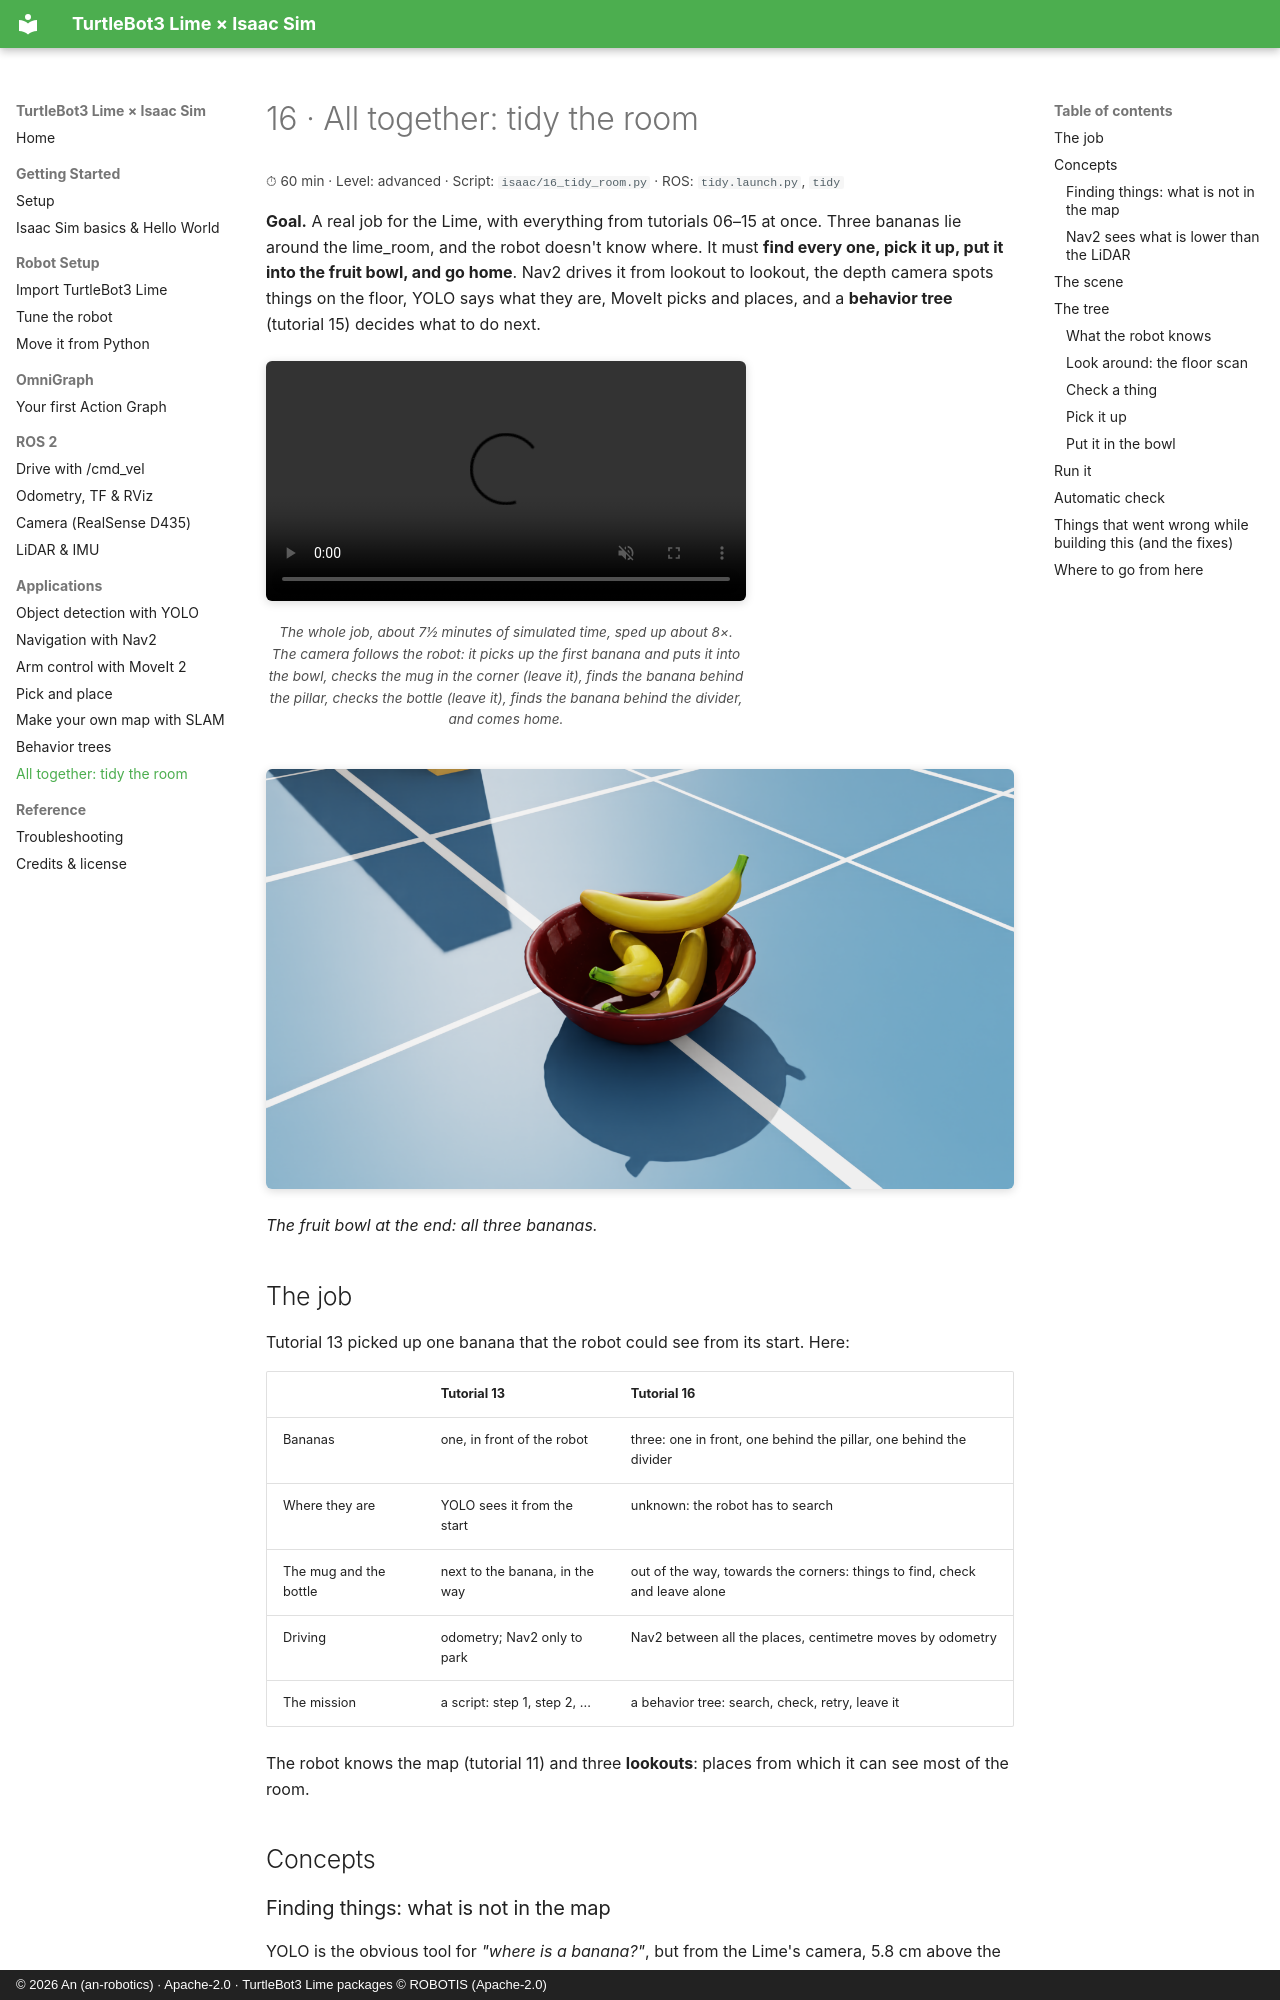

repository: an-robotics/turtlebot3-lime-isaac-sim · page: tutorials/16-tidy-room/index.html · generator: mkdocs · copyright: © 2026 An (an-robotics) · Apache-2.0 · TurtleBot3 Lime packages © ROBOTIS (Apache-2.0)

# 16 · All together: tidy the room

<p class="tutorial-meta">⏱ 60 min · Level: advanced · Script: <code>isaac/16_tidy_room.py</code> · ROS: <code>tidy.launch.py</code>, <code>tidy</code></p>

**Goal.** A real job for the Lime, with everything from tutorials 06–15 at once. Three bananas lie around the
lime_room, and the robot doesn't know where. It must **find every one, pick it up, put it into the fruit bowl,
and go home**. Nav2 drives it from lookout to lookout, the depth camera spots things on the floor, YOLO says what
they are, MoveIt picks and places, and a **behavior tree** (tutorial 15) decides what to do next.

<figure class="result" markdown>
<video controls autoplay loop muted playsinline>
  <source src="../../assets/video/tutorial16_tidy.mp4" type="video/mp4">
</video>
<figcaption>The whole job, about 7½ minutes of simulated time, sped up about 8×. The camera follows the robot: it picks up the first banana and puts it into the bowl, checks the mug in the corner (leave it), finds the banana behind the pillar, checks the bottle (leave it), finds the banana behind the divider, and comes home.</figcaption>
</figure>

![The three bananas in the bowl](../assets/img/tutorial16_tidy.png){ .full }

*The fruit bowl at the end: all three bananas.*

## The job

Tutorial 13 picked up one banana that the robot could see from its start. Here:

| | Tutorial 13 | Tutorial 16 |
|---|---|---|
| Bananas | one, in front of the robot | three: one in front, one behind the pillar, one behind the divider |
| Where they are | YOLO sees it from the start | unknown: the robot has to search |
| The mug and the bottle | next to the banana, in the way | out of the way, towards the corners: things to find, check and leave alone |
| Driving | odometry; Nav2 only to park | Nav2 between all the places, centimetre moves by odometry |
| The mission | a script: step 1, step 2, ... | a behavior tree: search, check, retry, leave it |

The robot knows the map (tutorial 11) and three **lookouts**: places from which it can see most of the room.

## Concepts

### Finding things: what is not in the map

YOLO is the obvious tool for *"where is a banana?"*, but from the Lime's camera, 5.8 cm above the floor, a lying
banana is a thin yellow line. This is what YOLO (`yolo11m.pt`) says about one banana, seen from different
distances and angles:

| Distance | end-on | 30° | 60° | side-on |
|---|---|---|---|---|
| 0.5 m | banana 0.89 | banana 0.93 | banana 0.92 | banana 0.90 |
| 0.75 m | sports ball 0.68 | banana 0.85 | frisbee 0.48 | frisbee 0.83 |
| 1.0 m | sports ball 0.75 | tennis racket 0.47 | tennis racket 0.26 | frisbee 0.36 |
| 1.5 m | sports ball 0.69 | sports ball 0.25 | frisbee 0.27 | frisbee 0.33 |
| 2.0 m | sports ball 0.62 | — | frisbee 0.34 | frisbee 0.50 |

So the search uses the **depth camera** instead, and YOLO only up close:

1. **Find** (from a lookout): every depth pixel becomes a 3D point (tutorial 13's camera model and TF). Drop the
   floor, and drop everything the **map** already has: the walls, the pillar, the crate, the divider. What is
   left is *new*: things on the floor. Neighbouring points are grouped into one thing each.
2. **Check** (up close): Nav2 drives to 55 cm from each thing, and YOLO says what it is.
3. **Act**: a banana goes into the bowl; anything else stays where it is.

This is tutorial 11's rule again: *the map is for what stays put*. Anything that is not in the map is either an
obstacle or a job.
